Run: headless pygame with SDL's dummy video driver; simulated clock (each Clock.tick advances the game by its frame time, no real sleeping); random seed 0; keys injected as events and as key.get_pressed() state; mouse plan: one left click at the window centre at the start of phase 2, then a move to the lower-right quarter at the start of phase 3.
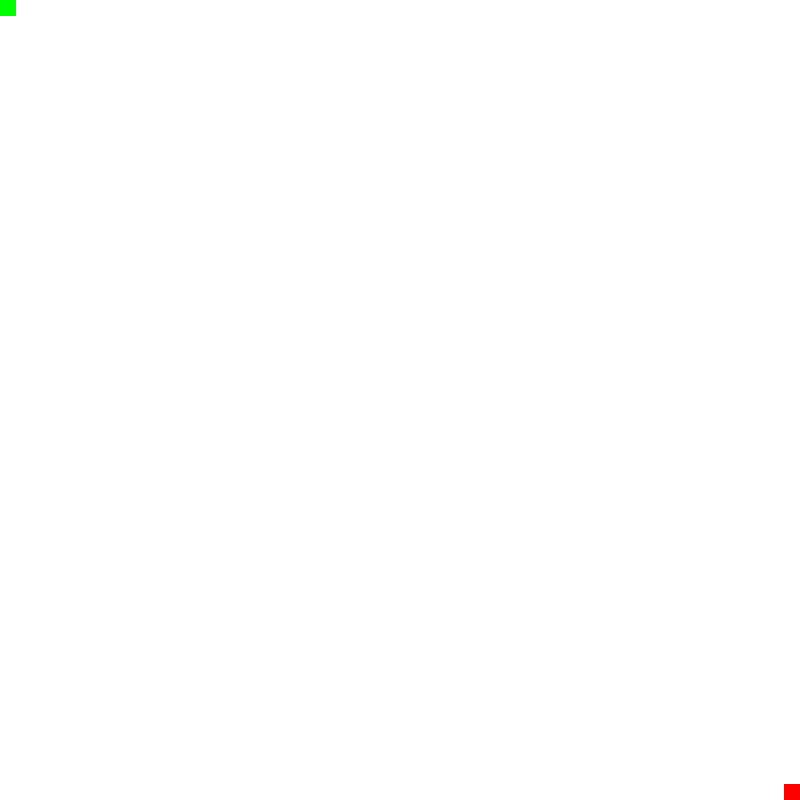
Frame 1 of 4 · flips 1–60 · no input
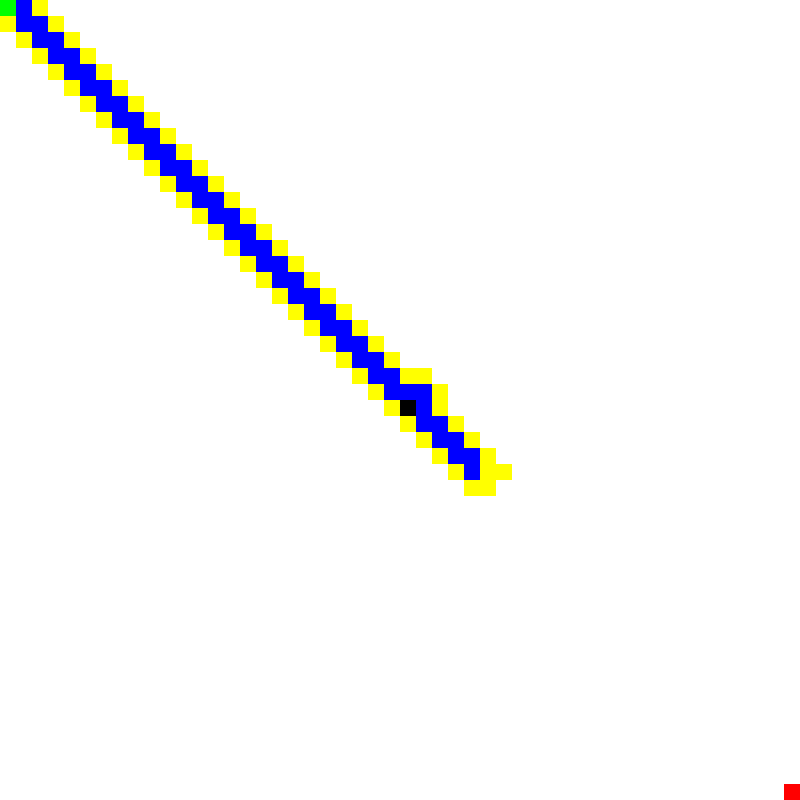
Frame 2 of 4 · flips 61–180 · clicked the window centre · tapped SPACE, RETURN · held RIGHT (→), D
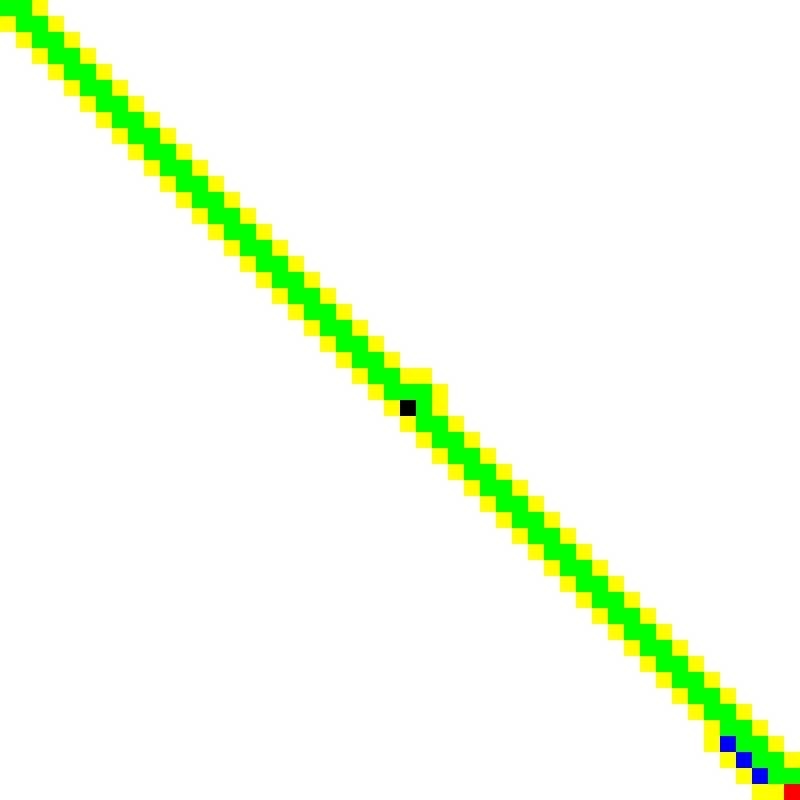
Frame 3 of 4 · flips 181–300 · moved the mouse to the lower-right quarter · held DOWN (↓), S
Frame 4 of 4 · flips 301–420 · held LEFT (←), A, UP (↑), W · screen unchanged from frame 3, image omitted

The pygame program that drew these frames:

import pygame
import math
from queue import PriorityQueue

# Initialize Pygame
pygame.init()

# Set up display
WIDTH, HEIGHT = 800, 800
win = pygame.display.set_mode((WIDTH, HEIGHT))
pygame.display.set_caption("A* Pathfinding")

# Define grid parameters
ROWS = 50
COLS = 50
GRID_SIZE = WIDTH // ROWS

# Define node class
class Node:
    def __init__(self, row, col):
        self.row = row
        self.col = col
        self.x = row * GRID_SIZE
        self.y = col * GRID_SIZE
        self.color = (255,255,255)
        self.neighbors = []

    def draw(self, win):
        pygame.draw.rect(win, self.color, (self.x, self.y, GRID_SIZE, GRID_SIZE))

    def update_neighbors(self, grid):
        self.neighbors = []
        if self.row < ROWS - 1 and not grid[self.row + 1][self.col].color == (0,0,0):
            self.neighbors.append(grid[self.row + 1][self.col])
        if self.row > 0 and not grid[self.row - 1][self.col].color == (0,0,0):
            self.neighbors.append(grid[self.row - 1][self.col])
        if self.col < COLS - 1 and not grid[self.row][self.col + 1].color == (0,0,0):
            self.neighbors.append(grid[self.row][self.col + 1])
        if self.col > 0 and not grid[self.row][self.col - 1].color == (0,0,0):
            self.neighbors.append(grid[self.row][self.col - 1])

# Heuristic function (Euclidean distance)
def heuristic(node1, node2):
    return 1.5*math.sqrt((node1.row - node2.row) ** 2 + (node1.col - node2.col) ** 2)
    # return 1*(abs(node1.row - node2.row) + abs(node1.col - node2.col))

# A* algorithm
def astar_algorithm(grid, start, end):
    count = 0
    open_set = PriorityQueue()
    open_set.put((0, count, start))
    came_from = {}
    g_score = {node: float("inf") for row in grid for node in row}
    g_score[start] = 0
    f_score = {node: float("inf") for row in grid for node in row}
    f_score[start] = heuristic(start, end)

    while not open_set.empty():
        for event in pygame.event.get():
            if event.type == pygame.QUIT:
                pygame.quit()

        current = open_set.get()[2]

        if current == end:
            reconstruct_path(came_from, end)
            end.color = (255,0,0)
            return True

        for neighbor in current.neighbors:
            temp_g_score = g_score[current] + 1

            if temp_g_score < g_score[neighbor]:
                came_from[neighbor] = current
                g_score[neighbor] = temp_g_score
                f_score[neighbor] = temp_g_score + heuristic(neighbor, end)
                if neighbor not in [item[2] for item in open_set.queue]:
                    count += 1
                    open_set.put((f_score[neighbor], count, neighbor))
                    neighbor.color = (255,255,0)

        draw_grid(grid)
        pygame.display.update()

        if current != start:
            current.color = (0,0,255)

    return False

# Reconstruct path
def reconstruct_path(came_from, current):
    while current in came_from:
        current = came_from[current]
        current.color = (0,255,0)

# Draw grid
def draw_grid(grid):
    win.fill((0,0,0))
    for row in grid:
        for node in row:
            node.draw(win)
    pygame.display.update()

# Create grid
def make_grid():
    grid = [[Node(row, col) for col in range(COLS)] for row in range(ROWS)]
    for row in grid:
        for node in row:
            node.update_neighbors(grid)
    return grid

# Main function
def main():
    grid = make_grid()

    start = grid[0][0]
    end = grid[ROWS - 1][COLS - 1]

    start.color = (0,255,0)
    end.color = (255,0,0)

    run = True
    while run:
        for event in pygame.event.get():
            if event.type == pygame.QUIT:
                run = False

            if pygame.mouse.get_pressed()[0]:  # Left mouse button
                pos = pygame.mouse.get_pos()
                row = pos[0] // GRID_SIZE
                col = pos[1] // GRID_SIZE
                node = grid[row][col]
                if node != start and node != end:
                    node.color = (0,0,0)

            elif pygame.mouse.get_pressed()[2]:  # Right mouse button
                pos = pygame.mouse.get_pos()
                row = pos[0] // GRID_SIZE
                col = pos[1] // GRID_SIZE
                node = grid[row][col]
                if node != start and node != end:
                    node.color = (0,0,0)

            if event.type == pygame.KEYDOWN:
                if event.key == pygame.K_SPACE:
                    for row in grid:
                        for node in row:
                            node.update_neighbors(grid)
                    astar_algorithm(grid, start, end)

        draw_grid(grid)

    pygame.quit()

if __name__ == "__main__":
    main()
